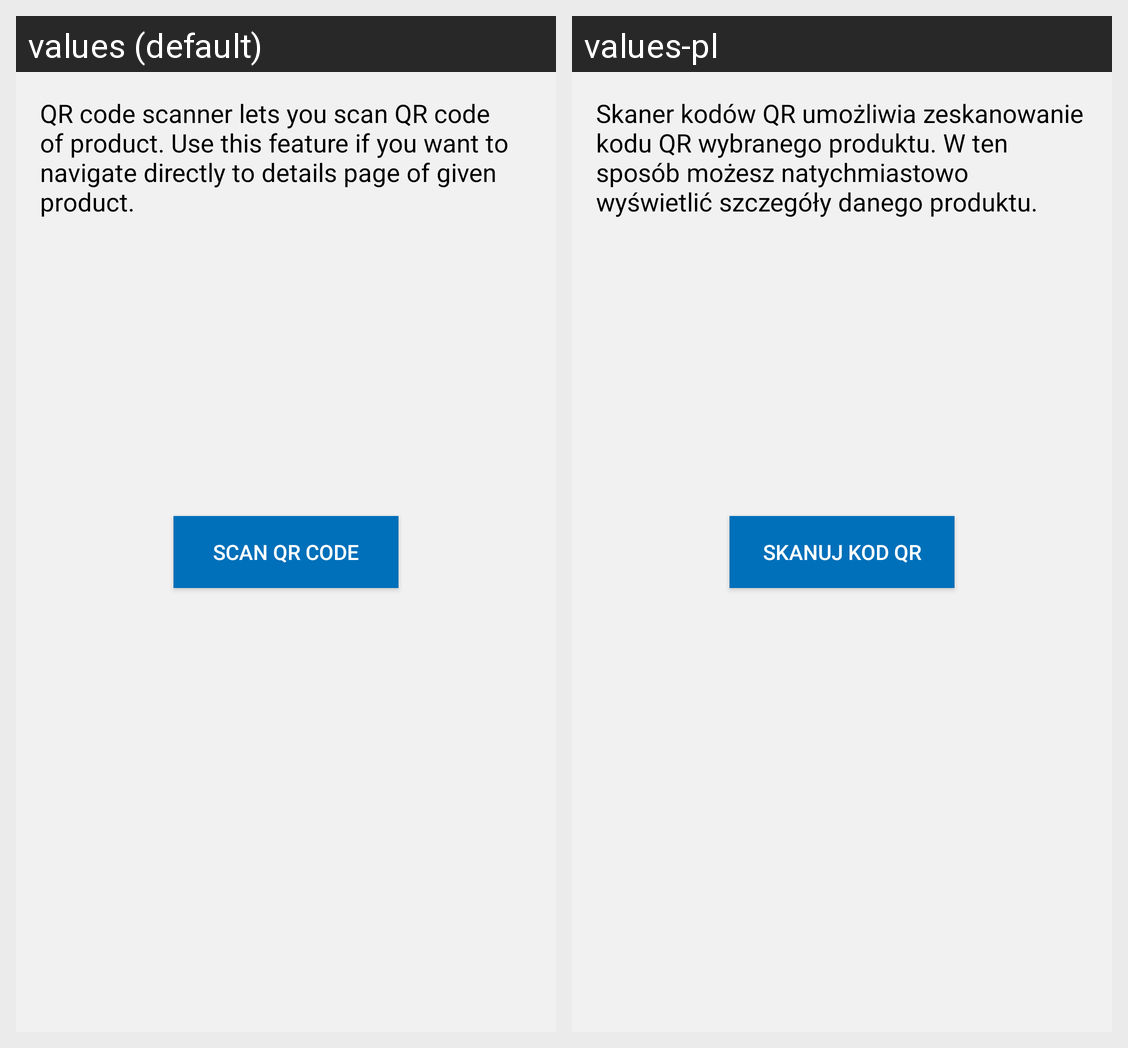

This grid shows one Android layout under two languages. Give, for every string resource on the screen, its name, the default text and each shown locale's text.
Android screen res/layout/content_barcode.xml rendered under 2 locales, left to right: values (default), values-pl. Device: Nexus 5 (rendered at 1080×1920; each locale shown at half size, 540×960, under a caption strip naming it); theme AppTheme.
Strings drawn on this screen, with the default value and each locale's value (text and hints the layout hard-codes, and strings that could not be matched under every locale, appear in the picture but are not listed):

qr_code_activity_desc
  values: QR code scanner lets you scan QR code of product. Use this feature if you want to navigate directly to details page of given product.
  values-pl: Skaner kodów QR umożliwia zeskanowanie kodu QR wybranego produktu. W ten sposób możesz natychmiastowo wyświetlić szczegóły danego produktu.

qr_code_button
  values: Scan QR code
  values-pl: Skanuj kod QR
